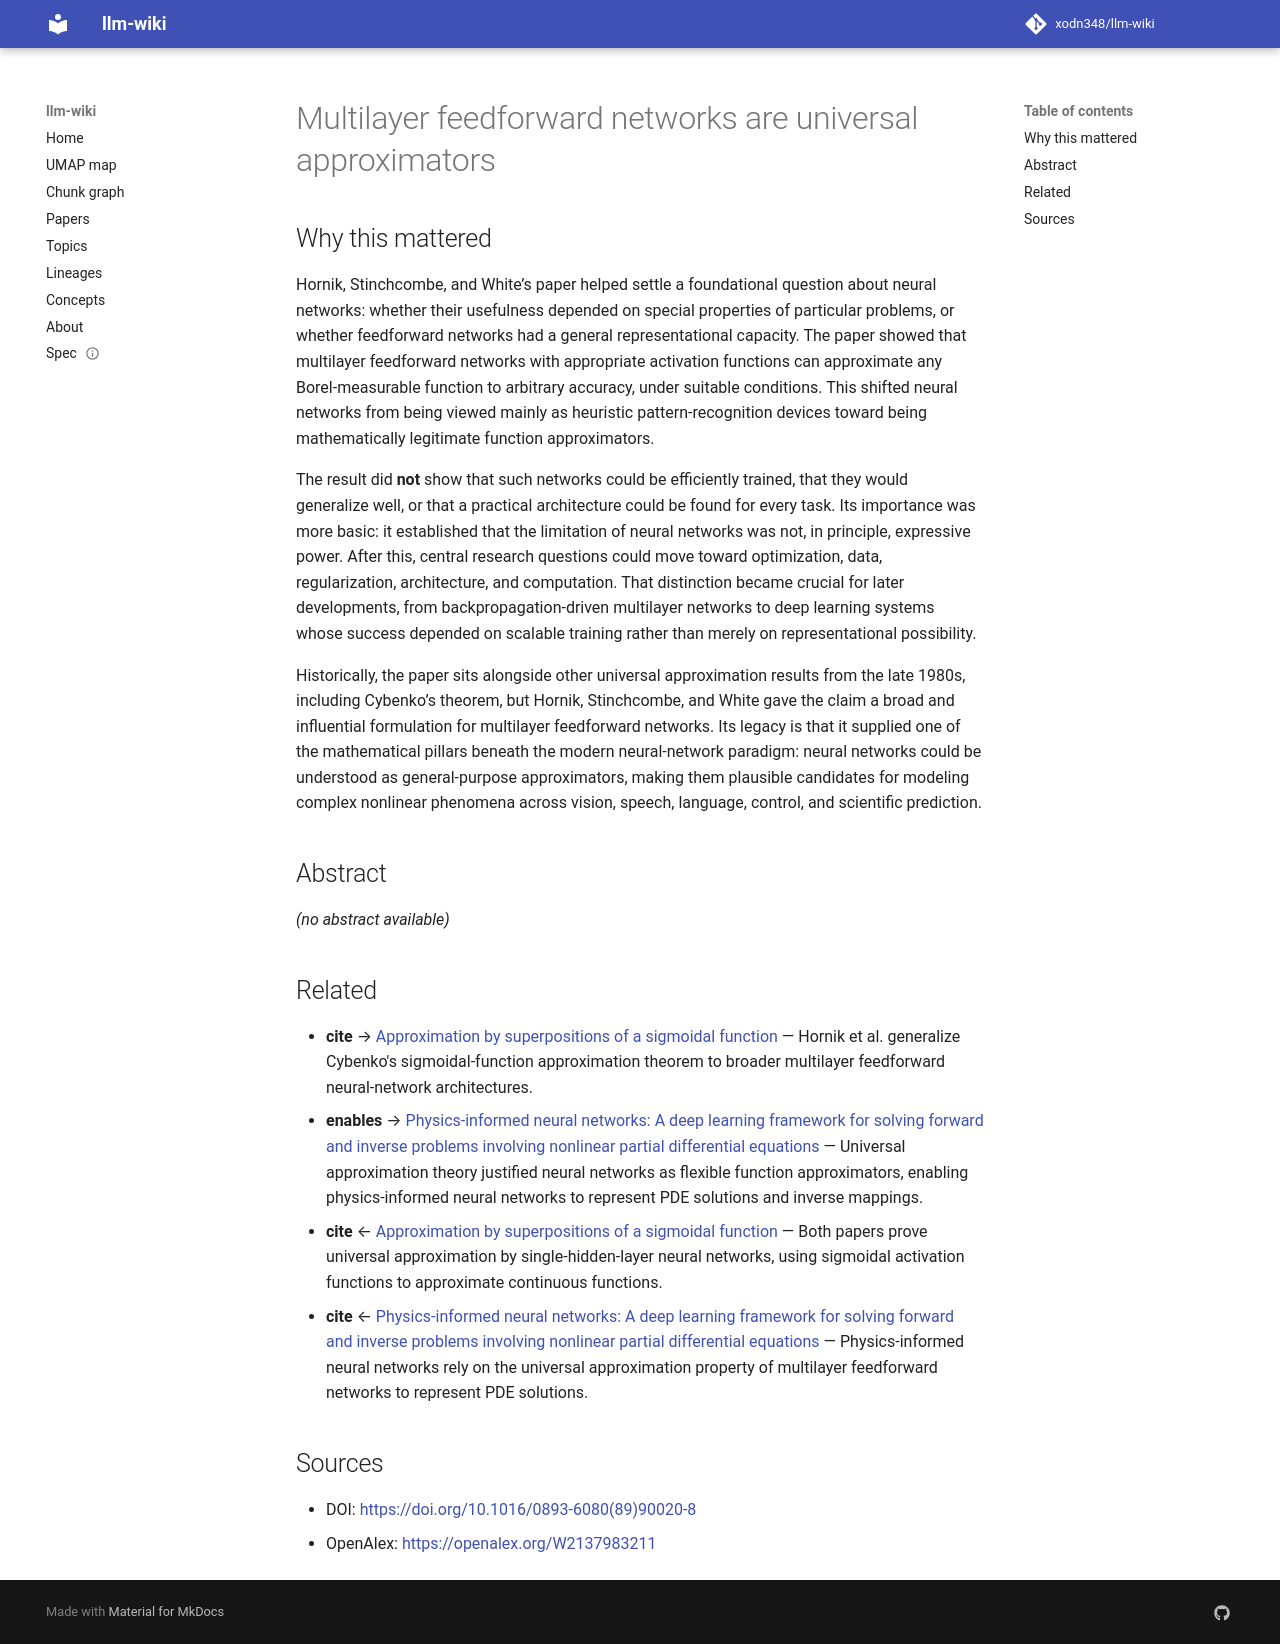

repository: xodn348/llm-wiki · page: paper/10_1016_0893_6080_89_90020_8/index.html · generator: mkdocs

---
title: Multilayer feedforward networks are universal approximators
doi: 10.1016/0893-6080(89)90020-8
openalex_id: https://openalex.org/W2137983211
year: 1989
venue: Neural Networks
authors: Kurt Hornik, Maxwell B. Stinchcombe, Halbert White
citations: 21064
fleming_tier: true
concepts:
- Feed forward
- Feedforward neural network
- Computer science
- Class (philosophy)
- Function (biology)
- Space (punctuation)
- Artificial neural network
- Degree (music)
- Control theory (sociology)
- Artificial intelligence
---

# Multilayer feedforward networks are universal approximators

## Why this mattered

Hornik, Stinchcombe, and White’s paper helped settle a foundational question about neural networks: whether their usefulness depended on special properties of particular problems, or whether feedforward networks had a general representational capacity. The paper showed that multilayer feedforward networks with appropriate activation functions can approximate any Borel-measurable function to arbitrary accuracy, under suitable conditions. This shifted neural networks from being viewed mainly as heuristic pattern-recognition devices toward being mathematically legitimate function approximators.

The result did **not** show that such networks could be efficiently trained, that they would generalize well, or that a practical architecture could be found for every task. Its importance was more basic: it established that the limitation of neural networks was not, in principle, expressive power. After this, central research questions could move toward optimization, data, regularization, architecture, and computation. That distinction became crucial for later developments, from backpropagation-driven multilayer networks to deep learning systems whose success depended on scalable training rather than merely on representational possibility.

Historically, the paper sits alongside other universal approximation results from the late 1980s, including Cybenko’s theorem, but Hornik, Stinchcombe, and White gave the claim a broad and influential formulation for multilayer feedforward networks. Its legacy is that it supplied one of the mathematical pillars beneath the modern neural-network paradigm: neural networks could be understood as general-purpose approximators, making them plausible candidates for modeling complex nonlinear phenomena across vision, speech, language, control, and scientific prediction.

## Abstract

_(no abstract available)_


## Related

- **cite** → [Approximation by superpositions of a sigmoidal function](10_1007_bf02551274.md) — Hornik et al. generalize Cybenko's sigmoidal-function approximation theorem to broader multilayer feedforward neural-network architectures.
- **enables** → [Physics-informed neural networks: A deep learning framework for solving forward and inverse problems involving nonlinear partial differential equations](10_1016_j_jcp_2018_10_045.md) — Universal approximation theory justified neural networks as flexible function approximators, enabling physics-informed neural networks to represent PDE solutions and inverse mappings.
- **cite** ← [Approximation by superpositions of a sigmoidal function](10_1007_bf02551274.md) — Both papers prove universal approximation by single-hidden-layer neural networks, using sigmoidal activation functions to approximate continuous functions.
- **cite** ← [Physics-informed neural networks: A deep learning framework for solving forward and inverse problems involving nonlinear partial differential equations](10_1016_j_jcp_2018_10_045.md) — Physics-informed neural networks rely on the universal approximation property of multilayer feedforward networks to represent PDE solutions.


## Sources

- DOI: [https://doi.org/10.1016/0893-6080(89)90020-8](https://doi.org/10.1016/0893-6080(89)90020-8)
- OpenAlex: [https://openalex.org/W2137983211](https://openalex.org/W2137983211)
